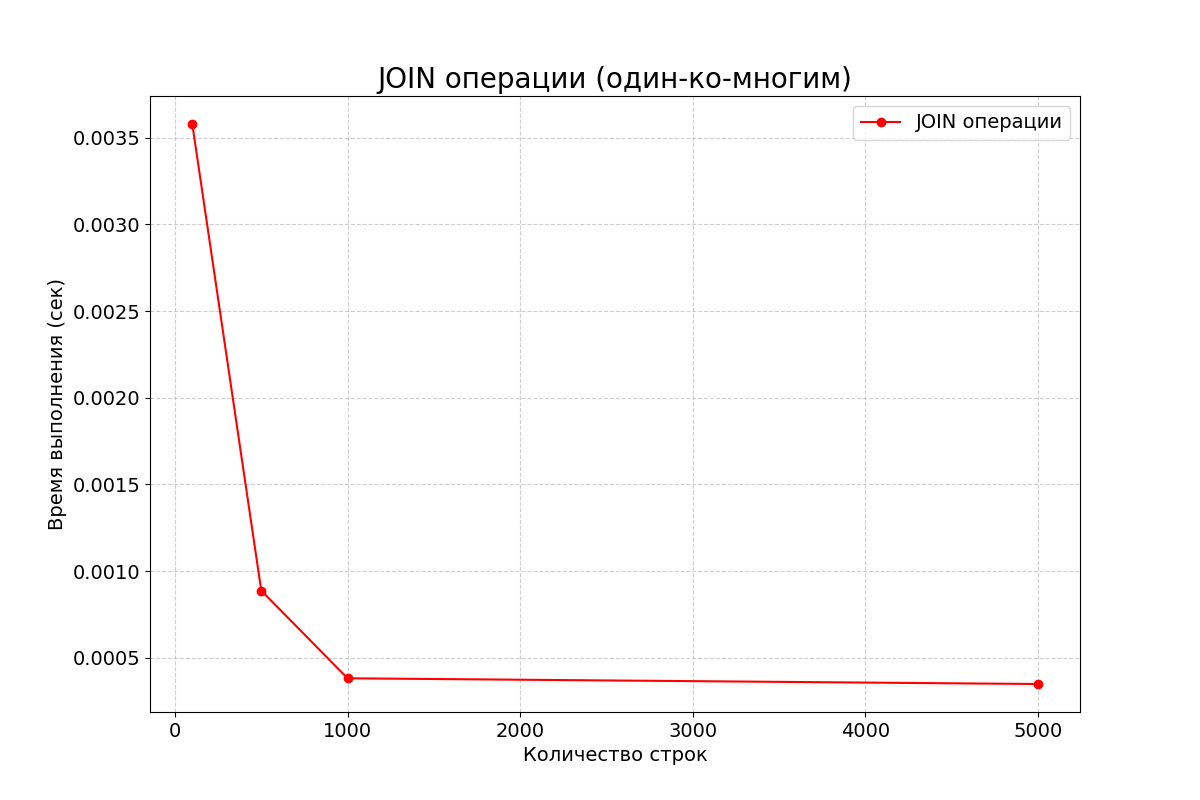

The table this chart was drawn from, first rows:
row_count, time_seconds
100, 0.003578
500, 0.0008878
1000, 0.0003826
5000, 0.0003497
